Dataset: dataset (GitHub, An0jin/ToneiverseLinux). Classes: autumn warm, spring warm, summer cool, winter cool.

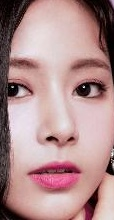
Label: summer cool

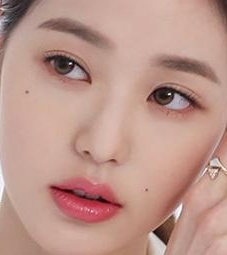
Label: summer cool

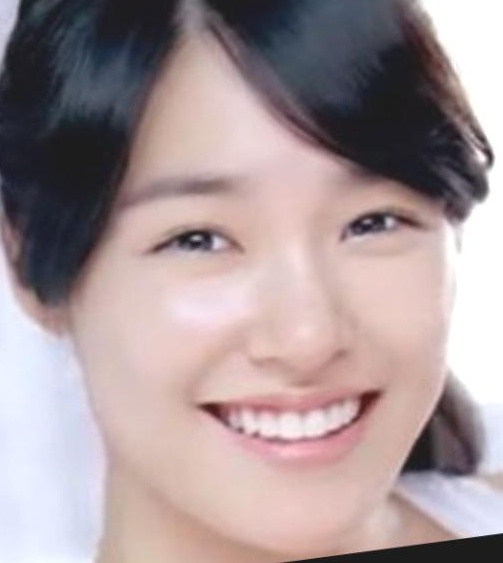
Label: winter cool

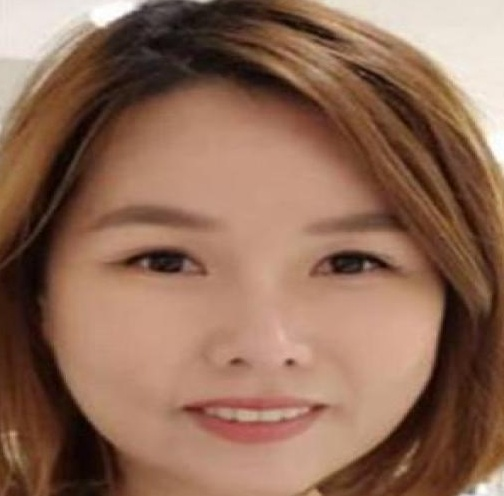
Label: autumn warm

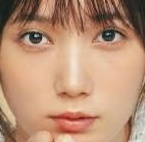
Label: spring warm

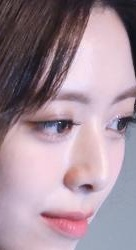
Label: winter cool
